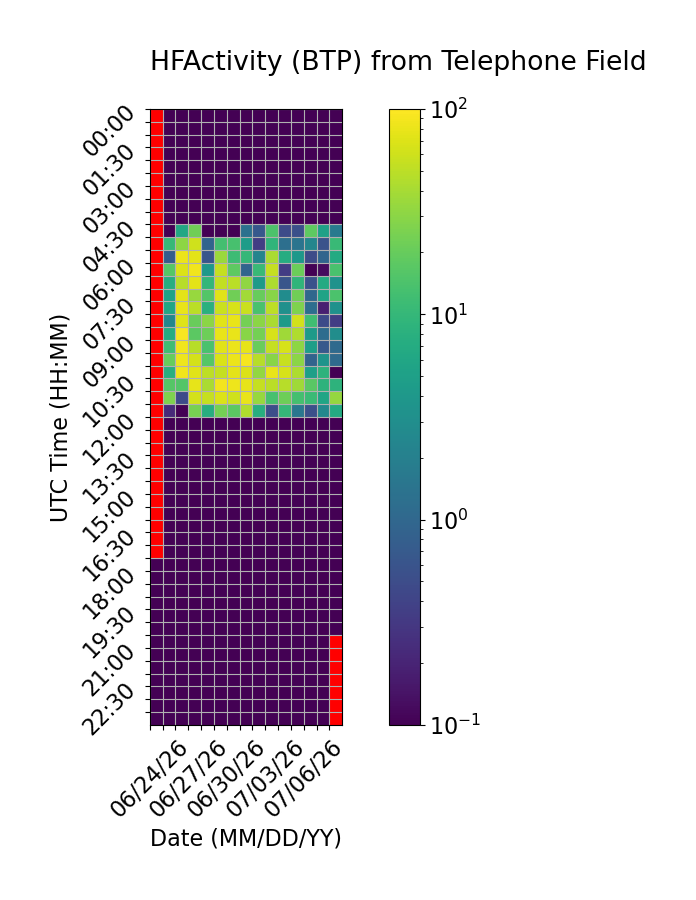

Data behind this chart, as committed beside it:
Time (UTC), 06/24/26, 06/25/26, 06/26/26, 06/27/26, 06/28/26, 06/29/26, 06/30/26, 07/01/26, 07/02/26, 07/03/26, 07/04/26, 07/05/26, 07/06/26, 07/07/26, 07/08/26
00:00, , 0.0, 0.0, 0.0, 0.0, 0.0, 0.0, 0.0, 0.0, 0.0, 0.0, 0.0, 0.0, 0.0, 0.0
00:30, , 0.0, 0.0, 0.0, 0.0, 0.0, 0.0, 0.0, 0.0, 0.0, 0.0, 0.0, 0.0, 0.0, 0.0
01:00, , 0.0, 0.0, 0.0, 0.0, 0.0, 0.0, 0.0, 0.0, 0.0, 0.0, 0.0, 0.0, 0.0, 0.0
01:30, , 0.0, 0.0, 0.0, 0.0, 0.0, 0.0, 0.0, 0.0, 0.0, 0.0, 0.0, 0.0, 0.0, 0.0
02:00, , 0.0, 0.0, 0.0, 0.0, 0.0, 0.0, 0.0, 0.0, 0.0, 0.0, 0.0, 0.0, 0.0, 0.0
02:30, , 0.0, 0.0, 0.0, 0.0, 0.0, 0.0, 0.0, 0.0, 0.0, 0.0, 0.0, 0.0, 0.0, 0.0
03:00, , 0.0, 0.0, 0.0, 0.0, 0.0, 0.0, 0.0, 0.0, 0.0, 0.0, 0.0, 0.0, 0.0, 0.0
03:30, , 0.0, 0.0, 0.0, 0.0, 0.0, 0.0, 0.0, 0.0, 0.0, 0.0, 0.0, 0.0, 0.0, 0.0
04:00, , 0.0, 0.0, 0.0, 0.0, 0.0, 0.0, 0.0, 0.0, 0.0, 0.0, 0.0, 0.0, 0.0, 0.0
04:30, , 0.0, 6.347, 22.16, 0.03566, 0.0, 0.0, 1.318, 0.6745, 14.39, 0.4909, 0.5344, 17.92, 5.183, 1.719
05:00, , 10.09, 31.16, 60.48, 0.9242, 12.7, 13.48, 4.502, 0.3486, 9.302, 1.238, 1.427, 2.41, 0.5904, 10.9
05:30, , 0.7502, 80.67, 75.69, 0.6215, 35.4, 11.46, 9.972, 2.263, 42.08, 7.228, 3.926, 0.5035, 0.9505, 6.786
06:00, , 16.31, 69.6, 87.36, 3.937, 55.06, 18.25, 0.924, 10.9, 54.08, 0.3379, 21.1, 0.0, 0.1225, 13.61
06:30, , 7.326, 48.09, 75.59, 9.708, 53.76, 48.37, 31.66, 4.335, 42.62, 0.6103, 9.247, 0.5761, 6.781, 3.383
07:00, , 5.531, 75.24, 34.34, 15.85, 72.74, 22.4, 37.9, 20.2, 29.56, 2.91, 22.4, 1.002, 5.515, 14.3
07:30, , 5.924, 80.1, 48.75, 8.114, 57.68, 65.46, 57.67, 13.67, 50.89, 3.165, 26.36, 1.219, 0.1858, 3.319
08:00, , 2.432, 70.84, 20.72, 30.29, 72.52, 79.27, 23.73, 30.02, 41.74, 4.315, 62.01, 12.1, 0.4892, 0.3517
08:30, , 7.174, 92.36, 17.55, 21.53, 78.7, 79.44, 28.99, 23.79, 66.37, 37.12, 43.37, 4.367, 1.136, 2.93
09:00, , 11.57, 86.23, 48.03, 13.81, 72.94, 82.16, 76.92, 20.65, 54.65, 64.99, 30.57, 4.845, 0.6803, 1.079
09:30, , 20.17, 83.18, 64.26, 16.3, 67.54, 82.32, 91.66, 47.01, 29.66, 55.28, 30.36, 0.9095, 3.553, 1.091
10:00, , 7.801, 87.24, 73.73, 50.54, 53.98, 75.02, 69.77, 32.22, 78.76, 65.38, 42.77, 4.92, 8.608, 0.0
10:30, , 16.14, 15.96, 77.83, 41.07, 88.26, 83.46, 76.88, 55.02, 48.94, 48.14, 37.75, 16.98, 8.673, 8.62
11:00, , 26.46, 0.4691, 63.51, 54.67, 68.91, 60.48, 80.35, 34.48, 13.51, 21.61, 13.19, 10.96, 5.751, 33.92
11:30, , 0.23, 0.0, 24.4, 7.577, 23.5, 17.66, 44.47, 7.565, 0.522, 9.846, 1.546, 0.538, 2.503, 6.887
12:00, , 0.0, 0.0, 0.0, 0.0, 0.0, 0.0, 0.0, 0.0, 0.0, 0.0, 0.0, 0.0, 0.0, 0.0
12:30, , 0.0, 0.0, 0.0, 0.0, 0.0, 0.0, 0.0, 0.0, 0.0, 0.0, 0.0, 0.0, 0.0, 0.0
13:00, , 0.0, 0.0, 0.0, 0.0, 0.0, 0.0, 0.0, 0.0, 0.0, 0.0, 0.0, 0.0, 0.0, 0.0
13:30, , 0.0, 0.0, 0.0, 0.0, 0.0, 0.0, 0.0, 0.0, 0.0, 0.0, 0.0, 0.0, 0.0, 0.0
14:00, , 0.0, 0.0, 0.0, 0.0, 0.0, 0.0, 0.0, 0.0, 0.0, 0.0, 0.0, 0.0, 0.0, 0.0
14:30, , 0.0, 0.0, 0.0, 0.0, 0.0, 0.0, 0.0, 0.0, 0.0, 0.0, 0.0, 0.0, 0.0, 0.0
15:00, , 0.0, 0.0, 0.0, 0.0, 0.0, 0.0, 0.0, 0.0, 0.0, 0.0, 0.0, 0.0, 0.0, 0.0
15:30, , 0.0, 0.0, 0.0, 0.0, 0.0, 0.0, 0.0, 0.0, 0.0, 0.0, 0.0, 0.0, 0.0, 0.0
16:00, , 0.0, 0.0, 0.0, 0.0, 0.0, 0.0, 0.0, 0.0, 0.0, 0.0, 0.0, 0.0, 0.0, 0.0
16:30, , 0.0, 0.0, 0.0, 0.0, 0.0, 0.0, 0.0, 0.0, 0.0, 0.0, 0.0, 0.0, 0.0, 0.0
17:00, , 0.0, 0.0, 0.0, 0.0, 0.0, 0.0, 0.0, 0.0, 0.0, 0.0, 0.0, 0.0, 0.0, 0.0
17:30, 0.0, 0.0, 0.0, 0.0, 0.0, 0.0, 0.0, 0.0, 0.0, 0.0, 0.0, 0.0, 0.0, 0.0, 0.0
18:00, 0.0, 0.0, 0.0, 0.0, 0.0, 0.0, 0.0, 0.0, 0.0, 0.0, 0.0, 0.0, 0.0, 0.0, 0.0
18:30, 0.0, 0.0, 0.0, 0.0, 0.0, 0.0, 0.0, 0.0, 0.0, 0.0, 0.0, 0.0, 0.0, 0.0, 0.0
19:00, 0.0, 0.0, 0.0, 0.0, 0.0, 0.0, 0.0, 0.0, 0.0, 0.0, 0.0, 0.0, 0.0, 0.0, 0.0
19:30, 0.0, 0.0, 0.0, 0.0, 0.0, 0.0, 0.0, 0.0, 0.0, 0.0, 0.0, 0.0, 0.0, 0.0, 0.0
20:00, 0.0, 0.0, 0.0, 0.0, 0.0, 0.0, 0.0, 0.0, 0.0, 0.0, 0.0, 0.0, 0.0, 0.0, 0.0
20:30, 0.0, 0.0, 0.0, 0.0, 0.0, 0.0, 0.0, 0.0, 0.0, 0.0, 0.0, 0.0, 0.0, 0.0, 
21:00, 0.0, 0.0, 0.0, 0.0, 0.0, 0.0, 0.0, 0.0, 0.0, 0.0, 0.0, 0.0, 0.0, 0.0, 
21:30, 0.0, 0.0, 0.0, 0.0, 0.0, 0.0, 0.0, 0.0, 0.0, 0.0, 0.0, 0.0, 0.0, 0.0, 
22:00, 0.0, 0.0, 0.0, 0.0, 0.0, 0.0, 0.0, 0.0, 0.0, 0.0, 0.0, 0.0, 0.0, 0.0, 
22:30, 0.0, 0.0, 0.0, 0.0, 0.0, 0.0, 0.0, 0.0, 0.0, 0.0, 0.0, 0.0, 0.0, 0.0, 
23:00, 0.0, 0.0, 0.0, 0.0, 0.0, 0.0, 0.0, 0.0, 0.0, 0.0, 0.0, 0.0, 0.0, 0.0, 
23:30, 0.0, 0.0, 0.0, 0.0, 0.0, 0.0, 0.0, 0.0, 0.0, 0.0, 0.0, 0.0, 0.0, 0.0, 
